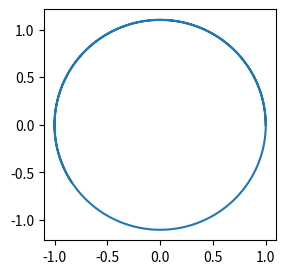

Write the Python code that produced this figure.
"""An implementation of the leapfrog algorithm with
an arbitrary mass matrix.
"""
import numpy as np

class leapfrogger(object):
    def __init__(self, q0, p0, neg_grad_U, epsilon, L, Minv=None):
        """An object for performing leapfrog integration.

        Args:
            q0: original coordinates
            p0: original momenta
            neg_grad_U (callable): negative of the gradient of the potential
            epsilon: the 'time step'
            L: number of steps to take
            M (optional): mass matrix

        """
        q0 = np.asarray(q0)
        p0 = np.asarray(p0)
        self.q0 = q0
        self.p0 = p0
        self.q = np.zeros((L+1, len(q0)))
        #self.q = np.zeros((2, len(q0)))
        self.q[0] = q0
        self.p = np.zeros_like(self.q)
        self.p[0] = p0
        self.neg_grad_U = neg_grad_U
        self.epsilon = epsilon
        self.L = L
        if Minv is None:
            self.Minv = np.eye(len(q0))
        else:
            self.Minv = Minv

    def compute_trajectory(self):
        """Compute the trajectory.
        """
        e = self.epsilon
        e2 = e**2
        L = self.L
        Minv = self.Minv

        #Compute the forces once each step
        ngradU_i = self.neg_grad_U(self.q[0])
        for i in range(1, self.L+1):

            #Leapfrog update the positions
            self.q[i] = self.q[i-1] \
                + e * Minv @ (self.p[i-1] - 0.5 * e2 * ngradU_i)

            #Leapfrog update the momenta
            ngradU_i1 = self.neg_grad_U(self.q[i])
            self.p[i] = self.p[i-1] \
                - 0.5 * e * (ngradU_i1 + ngradU_i)

            #Update the force gradient variable
            ngradU_i = ngradU_i1
        return

if __name__ == "__main__":
    def neg_grad_U(q): #negative the log of a Gaussian
        return q
        
    q0 = np.array([1, 0])
    p0 = np.array([0, 1.1])
    e = 0.001
    L = 10000

    LF = leapfrogger(q0, p0, neg_grad_U, e, L)
    LF.compute_trajectory()

    import matplotlib.pyplot as plt
    q = LF.q
    fig, ax = plt.subplots(figsize=(3,3))
    ax.plot(q[:,0], q[:,1])
    plt.show()
